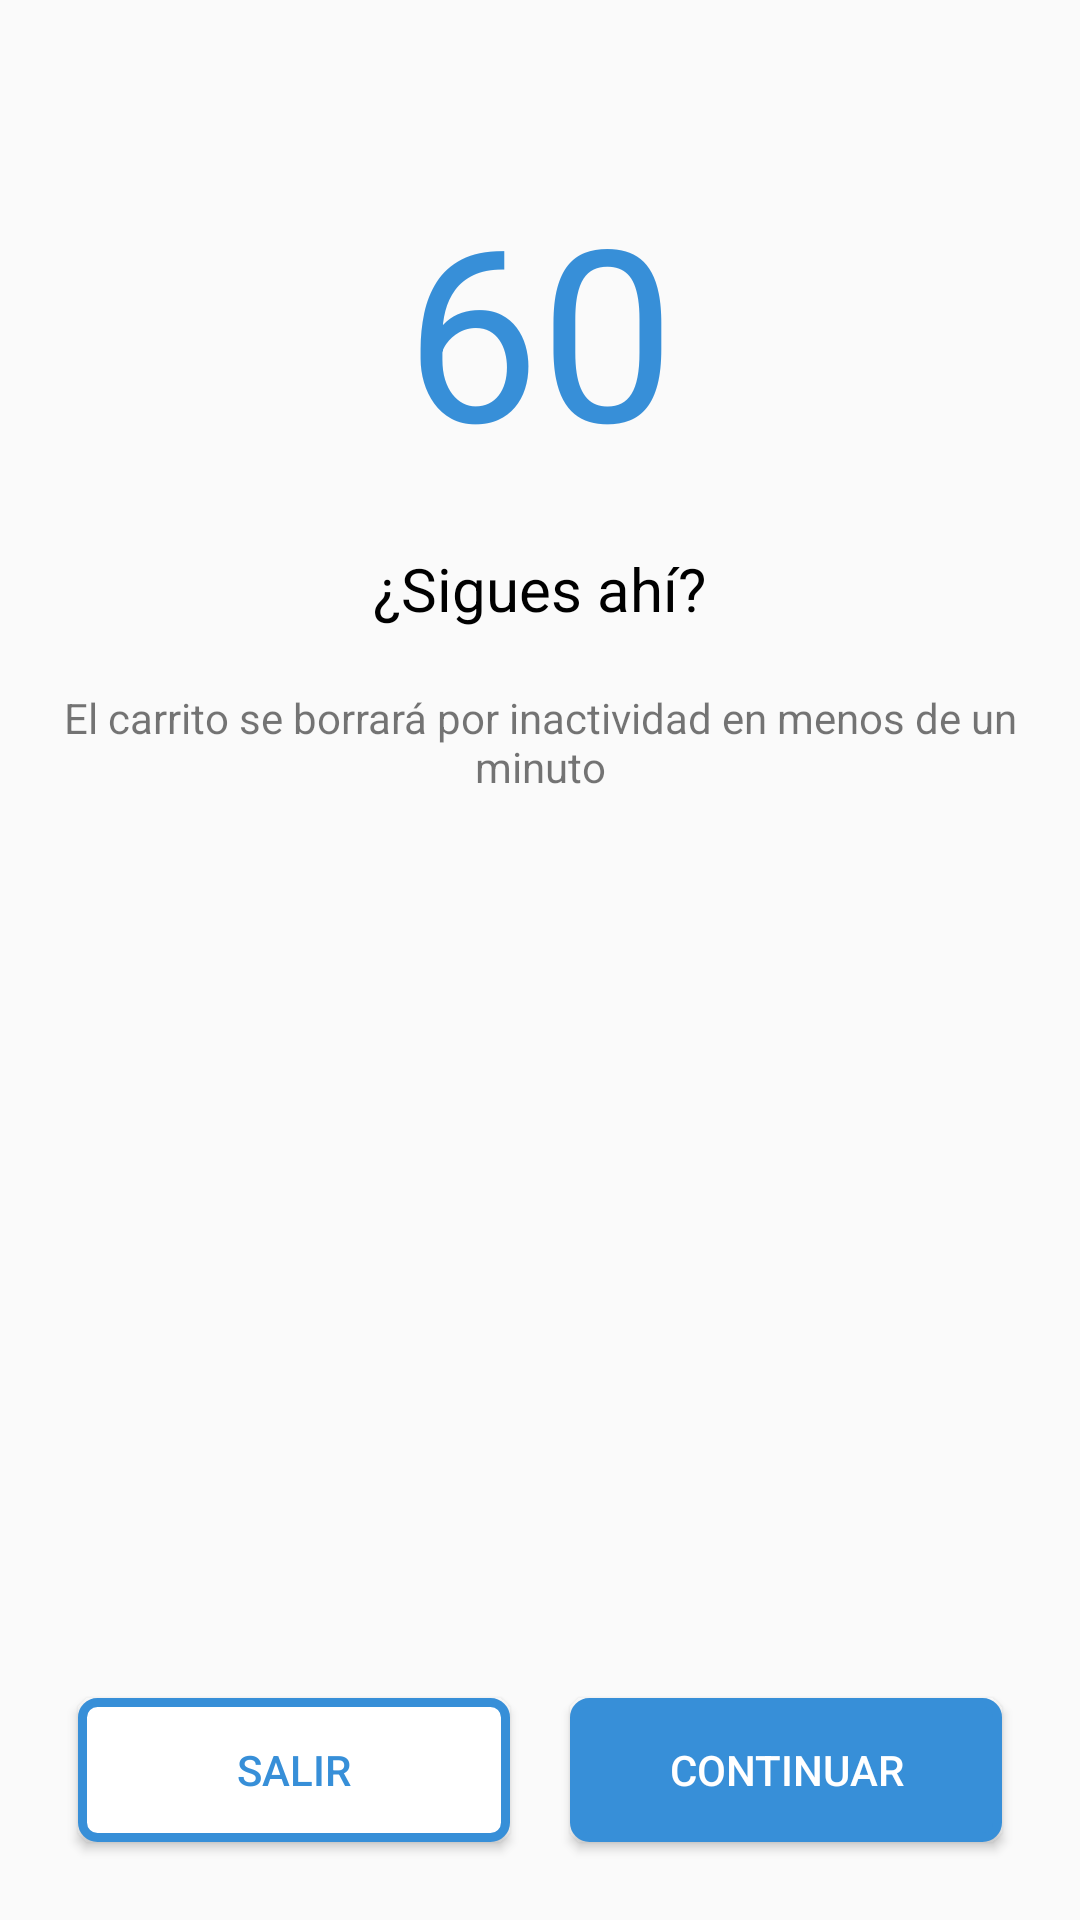

Here is an Android app screen rendered from its layout file. Give the layout XML and the strings, colors and styles it references.
<!-- AndroidManifest.xml: application theme AppTheme -->
<!-- res/layout/fragment_inactive.xml -->
<?xml version="1.0" encoding="utf-8"?>
<RelativeLayout xmlns:android="http://schemas.android.com/apk/res/android"
    xmlns:tools="http://schemas.android.com/tools"
    android:layout_width="match_parent"
    android:layout_height="match_parent"
    android:orientation="vertical"
    tools:context=".Views.InactiveFragment"
    android:padding="16dp">

    <LinearLayout
        android:layout_width="match_parent"
        android:layout_height="wrap_content"
        android:orientation="vertical"
        android:layout_marginTop="20dp">
        <TextView
            android:layout_width="wrap_content"
            android:layout_height="wrap_content"
            android:text="60"
            android:id="@+id/tvCounter"
            android:layout_marginTop="20dp"
            android:textColor="@color/colorPrimaryDark"
            android:layout_gravity="center"
            android:textSize="80sp">

        </TextView>

        <TextView
            android:layout_width="wrap_content"
            android:layout_height="wrap_content"
            android:layout_marginTop="20dp"
            android:layout_gravity="center_horizontal"
            android:text="¿Sigues ahí?"
            android:textSize="20sp"
            android:textColor="@android:color/black"
            >

        </TextView>

        <TextView
            android:layout_width="wrap_content"
            android:layout_height="wrap_content"
            android:layout_gravity="center_horizontal"
            android:textAlignment="center"
            android:layout_marginTop="20dp"
            android:text="El carrito se borrará por inactividad en menos de un minuto">

        </TextView>
    </LinearLayout>

    <LinearLayout
        android:layout_width="match_parent"
        android:layout_height="wrap_content"
        android:orientation="horizontal"
        android:layout_alignParentBottom="true">
        <Button
            android:layout_width="match_parent"
            android:layout_height="wrap_content"
            android:layout_weight="1"
            android:id="@+id/btnLeaveInactive"
            android:layout_margin="10dp"
            style="@style/buttonOutlinePrimary"
            android:text="Salir"></Button>
        <Button
            android:layout_width="match_parent"
            android:layout_height="wrap_content"
            android:layout_margin="10dp"
            android:layout_weight="1"
            android:id="@+id/btnContinueInactive"
            style="@style/buttonPrimary"
            android:text="Continuar"></Button>
    </LinearLayout>



</RelativeLayout>
<!-- resources referenced by this layout -->
<resources>
  <color name="colorPrimaryDark">#378fd8</color>
  <style name="buttonOutlinePrimary">
          <item name="android:textColor">@color/colorPrimaryDark</item>
          <item name="android:background">@drawable/shape_outline_primary</item>
      </style>
  <style name="buttonPrimary">
          <item name="android:textColor">@android:color/white</item>
          <item name="android:background">@drawable/shape_primary</item>
      </style>
  <style name="AppTheme" parent="Theme.AppCompat.Light.DarkActionBar">
          
          <item name="colorPrimary">@color/colorPrimary</item>
          <item name="colorPrimaryDark">@color/colorPrimaryDark</item>
          <item name="colorAccent">@color/colorAccent</item>
          <item name="windowActionBar">false</item>
          <item name="windowNoTitle">true</item>
      </style>
  <!-- drawable shape_outline_primary (drawable) -->
  <?xml version="1.0" encoding="utf-8"?>
  <shape xmlns:android="http://schemas.android.com/apk/res/android"
      android:shape="rectangle">
      <corners
          android:radius="5dp" />
      <solid android:color="@android:color/white"></solid>
      <stroke
          android:width="3dp"
          android:color="@color/colorPrimaryDark" />
  </shape>
  <!-- drawable shape_primary (drawable) -->
  <?xml version="1.0" encoding="utf-8"?>
  <shape xmlns:android="http://schemas.android.com/apk/res/android"
      android:shape="rectangle">
      <corners
          android:radius="5dp" />
      <solid android:color="@color/colorPrimaryDark"></solid>
      <stroke
          android:width="3dp"
          android:color="@color/colorPrimaryDark" />
  </shape>
  <color name="colorPrimary">#e1edf9</color>
  <color name="colorAccent">#3880ff</color>
</resources>
